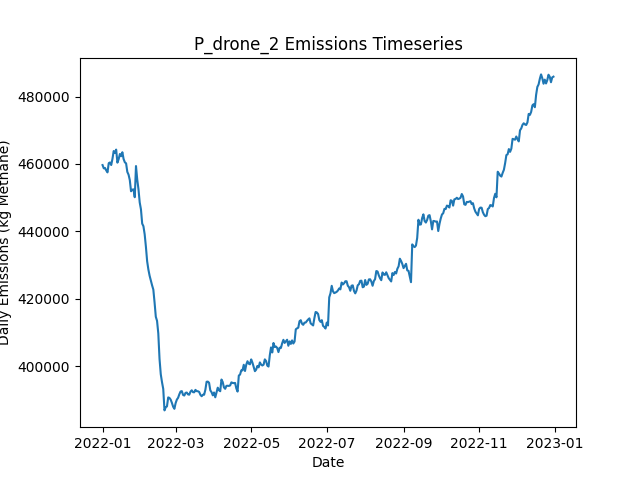

The file beside this chart, header and first rows:
Date, Daily Emissions (Kg Methane), Daily Mitigable Emissions (Kg Methane), Daily Non-Mitigable Emissions (Kg Methan…, Daily Cost ($), Active Leaks, New Leaks, Leaks Repaired, Leaks Naturally Repaired, Leaks Tagged, Daily Repair Cost ($), Daily Natural Repair Cost ($), drone Deployment Cost ($), drone Sites flagged for Follow-Up, drone Leaks tagged for repair, drone Sites Visited, drone Travel Time (Minutes), drone Survey Time (Minutes), OGI_FU Deployment Cost ($), OGI_FU Sites flagged for Follow-Up, OGI_FU Leaks tagged for repair, OGI_FU Sites Visited, OGI_FU Travel Time (Minutes), OGI_FU Survey Time (Minutes)
2022-01-01, 459665, 90063, 369602, 500, 3601, 3616, 0, 11, 0.00000, 0.00000, 2200, 500, 0, , 9, 300, 180, 0.00000, , 0, 0, 0, 0
2022-01-02, 458696, 90045, 368652, 500, 3601, 9, 0, 7, 0.00000, 0.00000, 1400, 500, 0, , 9, 300, 180, 0.00000, , 0, 0, 0, 0
2022-01-03, 458802, 90168, 368634, 1500, 3605, 9, 0, 2, 80, 0.00000, 400, 500, 9, , 9, 300, 180, 1000, , 80, 3, 120, 360
2022-01-04, 458062, 90205, 367857, 1500, 3606, 9, 0, 5, 89, 0.00000, 1000, 500, 9, , 9, 300, 180, 1000, , 89, 3, 120, 360
2022-01-05, 457495, 90208, 367286, 1500, 3602, 4, 0, 6, 65, 0.00000, 1200, 500, 9, , 9, 300, 180, 1000, , 65, 3, 120, 360
2022-01-06, 460237, 90255, 369982, 1500, 3604, 11, 0, 7, 76, 0.00000, 1400, 500, 9, , 9, 300, 180, 1000, , 76, 3, 120, 360
2022-01-07, 460440, 90268, 370172, 1500, 3612, 13, 0, 4, 66, 0.00000, 800, 500, 9, , 9, 300, 180, 1000, , 66, 3, 120, 360
2022-01-08, 459677, 90334, 369343, 1500, 3617, 12, 0, 4, 77, 0.00000, 800, 500, 9, , 9, 300, 180, 1000, , 77, 3, 120, 360
2022-01-09, 461504, 90555, 370950, 1500, 3625, 13, 0, 3, 71, 0.00000, 600, 500, 9, , 9, 300, 180, 1000, , 71, 3, 120, 360
2022-01-10, 463828, 90476, 373352, 1500, 3634, 15, 0, 4, 62, 0.00000, 800, 500, 9, , 9, 300, 180, 1000, , 62, 3, 120, 360
2022-01-11, 463249, 90363, 372885, 1500, 3633, 11, 0, 7, 60, 0.00000, 1400, 500, 9, , 9, 300, 180, 1000, , 60, 3, 120, 360
2022-01-12, 464262, 90409, 373853, 1500, 3637, 6, 0, 2, 85, 0.00000, 400, 500, 9, , 1, 30, 20, 1000, , 85, 3, 120, 360
2022-01-13, 460376, 90550, 369827, 1000, 3637, 8, 0, 3, 70, 0.00000, 600, 0.00000, 9, , 0, 0, 0, 1000, , 70, 3, 120, 360
2022-01-14, 461416, 91105, 370310, 1000, 3643, 12, 0, 4, 79, 0.00000, 800, 0.00000, 1, , 0, 0, 0, 1000, , 79, 3, 120, 360
2022-01-15, 462952, 91311, 371641, 1000, 3648, 16, 0, 7, 69, 0.00000, 1400, 0.00000, 0, , 0, 0, 0, 1000, , 69, 3, 120, 360
2022-01-16, 462286, 91491, 370794, 1000, 3650, 8, 0, 3, 65, 0.00000, 600, 0.00000, 0, , 0, 0, 0, 1000, , 65, 3, 120, 360
2022-01-17, 463472, 91572, 371900, 1000, 3658, 17, 0, 5, 49, 0.00000, 1000, 0.00000, 0, , 0, 0, 0, 1000, , 49, 3, 120, 360
2022-01-18, 461445, 89822, 371624, 14600, 3586, 3, 68, 4, 74, 13600, 800, 0.00000, 0, , 0, 0, 0, 1000, , 74, 3, 120, 360
2022-01-19, 460487, 87913, 372574, 17600, 3497, 11, 83, 10, 67, 16600, 2000, 0.00000, 0, , 0, 0, 0, 1000, , 67, 3, 120, 360
2022-01-20, 460173, 87202, 372972, 12400, 3448, 10, 57, 2, 87, 11400, 400, 0.00000, 0, , 0, 0, 0, 1000, , 87, 3, 120, 360
2022-01-21, 457636, 85252, 372384, 14600, 3384, 11, 68, 3, 77, 13600, 600, 0.00000, 0, , 0, 0, 0, 1000, , 77, 3, 120, 360
2022-01-22, 456815, 84466, 372349, 12200, 3329, 12, 56, 7, 77, 11200, 1400, 0.00000, 0, , 0, 0, 0, 1000, , 77, 3, 120, 360
2022-01-23, 455215, 82865, 372349, 14200, 3266, 10, 66, 4, 82, 13200, 800, 0.00000, 0, , 0, 0, 0, 1000, , 82, 3, 120, 360
2022-01-24, 451893, 81271, 370621, 12800, 3212, 12, 59, 2, 75, 11800, 400, 0.00000, 0, , 0, 0, 0, 1000, , 75, 3, 120, 360
2022-01-25, 452362, 79788, 372574, 12000, 3161, 12, 55, 5, 63, 11000, 1000, 0.00000, 0, , 0, 0, 0, 1000, , 63, 3, 120, 360
2022-01-26, 452467, 79616, 372851, 10800, 3115, 9, 49, 3, 73, 9800, 600, 0.00000, 0, , 0, 0, 0, 1000, , 73, 3, 120, 360
2022-01-27, 450126, 77656, 372470, 16000, 3050, 14, 75, 1, 69, 15000, 200, 0.00000, 0, , 0, 0, 0, 1000, , 69, 3, 120, 360
2022-01-28, 459373, 87300, 372073, 13800, 2993, 9, 64, 1, 71, 12800, 200, 0.00000, 0, , 0, 0, 0, 1000, , 71, 3, 120, 360
2022-01-29, 455388, 85527, 369861, 14600, 2924, 9, 68, 4, 82, 13600, 800, 0.00000, 0, , 0, 0, 0, 1000, , 82, 3, 120, 360
2022-01-30, 452516, 82465, 370051, 13200, 2864, 7, 61, 4, 76, 12200, 800, 0.00000, 0, , 0, 0, 0, 1000, , 76, 3, 120, 360
2022-01-31, 448581, 78513, 370068, 12600, 2810, 11, 58, 4, 81, 11600, 800, 0.00000, 0, , 0, 0, 0, 1000, , 81, 3, 120, 360
2022-02-01, 446541, 77543, 368997, 9600, 2773, 9, 43, 1, 87, 8600, 200, 0.00000, 0, , 0, 0, 0, 1000, , 87, 3, 120, 360
2022-02-02, 442298, 74183, 368116, 15600, 2704, 9, 73, 2, 88, 14600, 400, 0.00000, 0, , 0, 0, 0, 1000, , 88, 3, 120, 360
2022-02-03, 441524, 72544, 368980, 12000, 2652, 4, 55, 0, 79, 11000, 0.00000, 0.00000, 0, , 0, 0, 0, 1000, , 79, 3, 120, 360
2022-02-04, 439144, 70078, 369066, 17400, 2577, 9, 82, 1, 67, 16400, 200, 0.00000, 0, , 0, 0, 0, 1000, , 67, 3, 120, 360
2022-02-05, 435457, 67652, 367805, 13700, 2511, 6, 66, 1, 21, 13200, 200, 0.00000, 0, , 0, 0, 0, 500, , 21, 1, 30, 120
2022-02-06, 431135, 64211, 366924, 13600, 2447, 7, 68, 1, 0.00000, 13600, 200, 0.00000, 0, , 0, 0, 0, 0.00000, , 0, 0, 0, 0
2022-02-07, 428676, 62236, 366440, 14800, 2375, 7, 74, 1, 0.00000, 14800, 200, 0.00000, 0, , 0, 0, 0, 0.00000, , 0, 0, 0, 0
2022-02-08, 426828, 60734, 366094, 13600, 2312, 10, 68, 2, 0.00000, 13600, 400, 0.00000, 0, , 0, 0, 0, 0.00000, , 0, 0, 0, 0
2022-02-09, 425392, 59609, 365783, 10400, 2262, 6, 52, 1, 0.00000, 10400, 200, 0.00000, 0, , 0, 0, 0, 0.00000, , 0, 0, 0, 0
2022-02-10, 423975, 57328, 366647, 14000, 2197, 8, 70, 2, 0.00000, 14000, 400, 0.00000, 0, , 0, 0, 0, 0.00000, , 0, 0, 0, 0
2022-02-11, 422718, 55898, 366820, 13400, 2140, 14, 67, 2, 0.00000, 13400, 400, 0.00000, 0, , 0, 0, 0, 0.00000, , 0, 0, 0, 0
2022-02-12, 418895, 52162, 366733, 12600, 2082, 9, 63, 1, 0.00000, 12600, 200, 0.00000, 0, , 0, 0, 0, 0.00000, , 0, 0, 0, 0
2022-02-13, 414650, 47416, 367235, 14200, 2022, 11, 71, 0, 0.00000, 14200, 0.00000, 0.00000, 0, , 0, 0, 0, 0.00000, , 0, 0, 0, 0
2022-02-14, 413445, 44983, 368461, 12600, 1967, 10, 63, 1, 0.00000, 12600, 200, 0.00000, 0, , 0, 0, 0, 0.00000, , 0, 0, 0, 0
2022-02-15, 409745, 41267, 368479, 15000, 1897, 8, 75, 0, 0.00000, 15000, 0.00000, 0.00000, 0, , 0, 0, 0, 0.00000, , 0, 0, 0, 0
2022-02-16, 402164, 33876, 368289, 15000, 1826, 6, 75, 0, 0.00000, 15000, 0.00000, 0.00000, 0, , 0, 0, 0, 0.00000, , 0, 0, 0, 0
2022-02-17, 397609, 29234, 368375, 15200, 1761, 13, 76, 1, 0.00000, 15200, 200, 0.00000, 0, , 0, 0, 0, 0.00000, , 0, 0, 0, 0
2022-02-18, 395250, 26685, 368565, 13400, 1703, 15, 67, 1, 0.00000, 13400, 200, 0.00000, 0, , 0, 0, 0, 0.00000, , 0, 0, 0, 0
2022-02-19, 393253, 24981, 368271, 11200, 1648, 2, 56, 0, 0.00000, 11200, 0.00000, 0.00000, 0, , 0, 0, 0, 0.00000, , 0, 0, 0, 0
2022-02-20, 386882, 17557, 369325, 3600, 1637, 9, 18, 1, 0.00000, 3600, 200, 0.00000, 0, , 0, 0, 0, 0.00000, , 0, 0, 0, 0
2022-02-21, 387809, 18795, 369014, 0.00000, 1639, 8, 0, 2, 0.00000, 0.00000, 400, 0.00000, 0, , 0, 0, 0, 0.00000, , 0, 0, 0, 0
2022-02-22, 388070, 19263, 368807, 0.00000, 1647, 9, 0, 0, 0.00000, 0.00000, 0.00000, 0.00000, 0, , 0, 0, 0, 0.00000, , 0, 0, 0, 0
2022-02-23, 390743, 19517, 371226, 0.00000, 1653, 10, 0, 4, 0.00000, 0.00000, 800, 0.00000, 0, , 0, 0, 0, 0.00000, , 0, 0, 0, 0
2022-02-24, 390587, 19620, 370967, 0.00000, 1663, 13, 0, 0, 0.00000, 0.00000, 0.00000, 0.00000, 0, , 0, 0, 0, 0.00000, , 0, 0, 0, 0
2022-02-25, 390072, 20073, 369999, 0.00000, 1666, 8, 0, 1, 0.00000, 0.00000, 200, 0.00000, 0, , 0, 0, 0, 0.00000, , 0, 0, 0, 0
2022-02-26, 389104, 20176, 368928, 0.00000, 1670, 12, 0, 3, 0.00000, 0.00000, 600, 0.00000, 0, , 0, 0, 0, 0.00000, , 0, 0, 0, 0
2022-02-27, 387967, 20215, 367753, 0.00000, 1675, 10, 0, 1, 0.00000, 0.00000, 200, 0.00000, 0, , 0, 0, 0, 0.00000, , 0, 0, 0, 0
2022-02-28, 387355, 20379, 366975, 0.00000, 1684, 14, 0, 1, 0.00000, 0.00000, 200, 0.00000, 0, , 0, 0, 0, 0.00000, , 0, 0, 0, 0
2022-03-01, 389053, 20643, 368410, 0.00000, 1696, 15, 0, 1, 0.00000, 0.00000, 200, 0.00000, 0, , 0, 0, 0, 0.00000, , 0, 0, 0, 0
... 305 more rows
